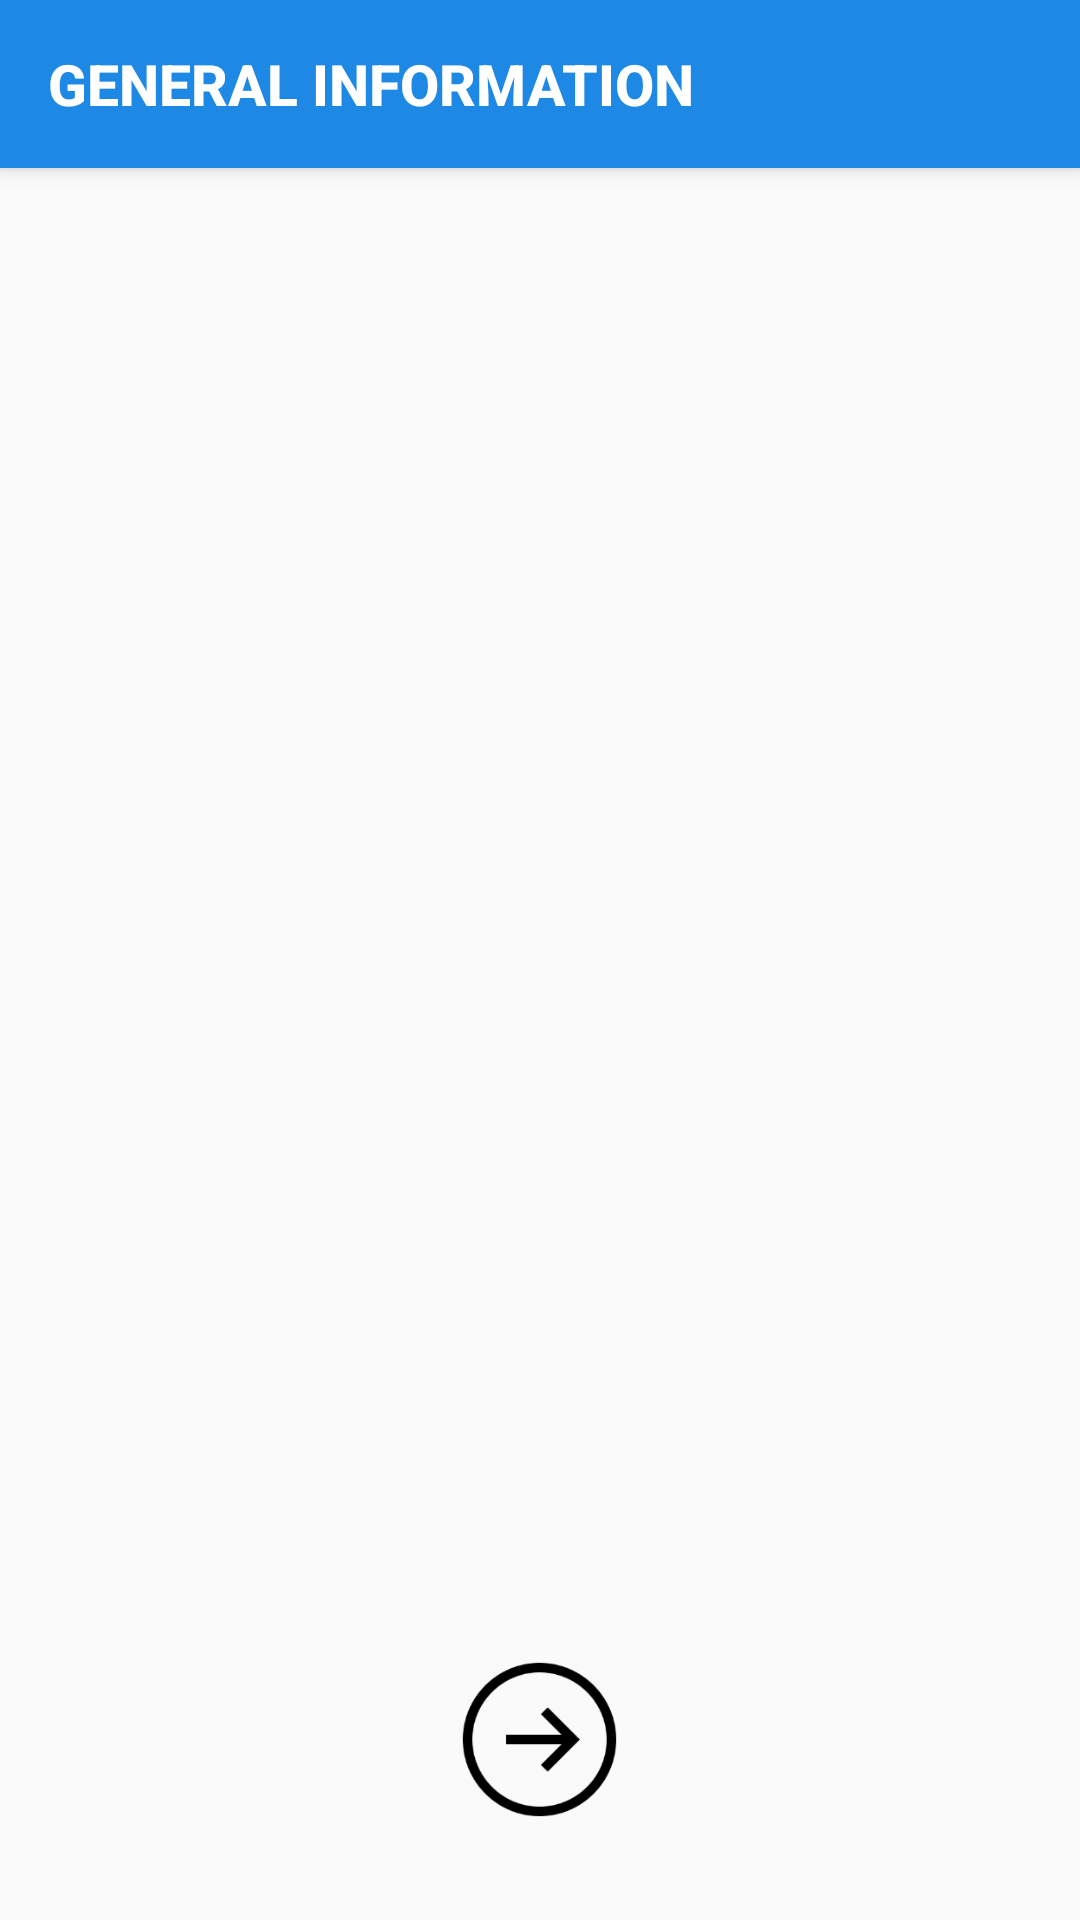

Layout XML and referenced resources for this Android screen:
<!-- AndroidManifest.xml: application theme AppTheme -->
<!-- res/layout/activity_new_respodent.xml -->
<?xml version="1.0" encoding="utf-8"?>
<android.support.design.widget.CoordinatorLayout xmlns:android="http://schemas.android.com/apk/res/android"
    xmlns:app="http://schemas.android.com/apk/res-auto"
    xmlns:tools="http://schemas.android.com/tools"
    android:id="@+id/main_content"
    android:clickable="true"
    android:layout_width="match_parent"
    android:layout_height="match_parent"
    tools:context=".ui.IngineTest">

    <android.support.design.widget.AppBarLayout
        android:id="@+id/appbar"
        android:layout_width="match_parent"
        android:layout_height="wrap_content"
        android:theme="@style/ThemeOverlay.AppCompat.Dark.ActionBar">

        <android.support.v7.widget.Toolbar xmlns:android="http://schemas.android.com/apk/res/android"
            xmlns:app="http://schemas.android.com/apk/res-auto"
            android:id="@+id/toolbar"
            android:layout_width="match_parent"
            android:layout_height="wrap_content"
            android:minHeight="?attr/actionBarSize"
            android:background="@color/colorPrimary"
            app:elevation="8dp"
            app:theme="@style/ThemeOverlay.AppCompat.Dark.ActionBar">


            <TextView
                android:id="@+id/toolbar_text"
                android:textColor="@android:color/background_light"
                android:gravity="start"
                android:textAppearance="@style/Base.TextAppearance.AppCompat.Widget.ActionBar.Title.Inverse"
                android:layout_marginEnd="10dp"
                android:layout_marginRight="10dp"
                android:textSize="19sp"
                android:layout_width="match_parent"
                android:layout_height="wrap_content"
                android:ellipsize="end"
                android:layout_gravity="center_vertical|start"
                android:textStyle="bold"
                android:text="GENERAL INFORMATION"/>

        </android.support.v7.widget.Toolbar>


    </android.support.design.widget.AppBarLayout>

    <android.support.v7.widget.RecyclerView
        android:id="@+id/my_recycler_view"
        app:layout_behavior="@string/appbar_scrolling_view_behavior"
        android:layout_width="match_parent"
        android:layout_height="match_parent"
        android:clipToPadding="false"
        android:layout_marginBottom="10dp"
        android:paddingBottom="@dimen/md_keylines"
        android:scrollbars="vertical" />

    <RelativeLayout
        android:layout_marginTop="30dp"
        app:layout_anchor="@+id/my_recycler_view"
        app:layout_anchorGravity="bottom|center"
        android:id="@+id/back_next"
        android:layout_width="match_parent"
        android:layout_height="wrap_content">

        <ImageView
            android:clickable="true"
            android:layout_marginEnd="25dp"
            android:layout_centerInParent="true"
            android:id="@+id/proceed"
            android:layout_width="65dp"
            android:layout_marginTop="55dp"
            android:layout_height="65dp"
            android:src="@drawable/ic_arrow_next"
            android:layout_marginRight="20dp" />

    </RelativeLayout>
    </android.support.design.widget.CoordinatorLayout>
<!-- resources referenced by this layout -->
<resources>
  <color name="colorPrimary">#1e88e5</color>
  <dimen name="md_keylines">13dp</dimen>
  <!-- drawable ic_arrow_next: png bitmap (drawable-hdpi, 4088 bytes) -->
  <style name="AppTheme" parent="Theme.AppCompat.Light.NoActionBar">
          
          <item name="colorPrimary">@color/colorPrimary</item>
          <item name="colorPrimaryDark">@color/colorPrimaryDark</item>
          <item name="colorAccent">@color/colorAccent</item>
      </style>
  <color name="colorPrimaryDark">#0366bc</color>
  <color name="colorAccent">#FF4081</color>
</resources>
